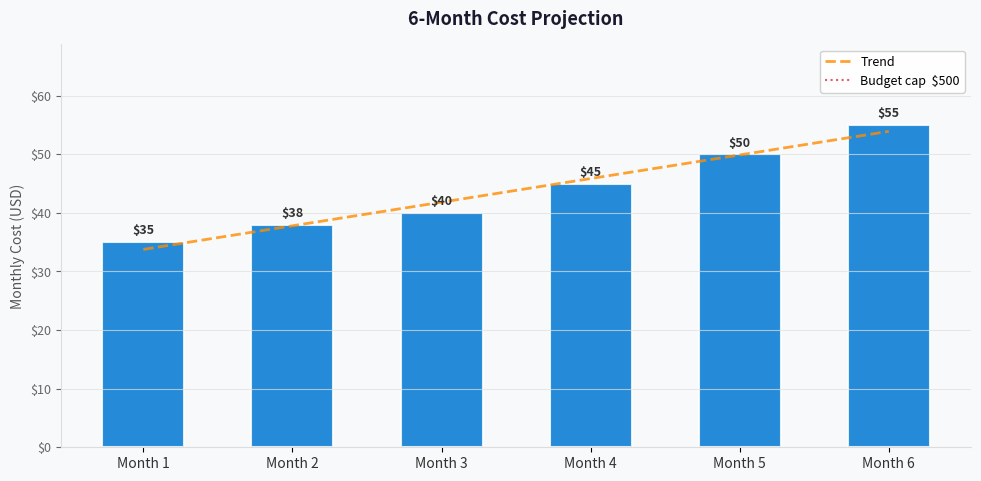

The script that saved this image: (Note: this script raises an exception after producing the figure.)
import matplotlib.pyplot as plt
import matplotlib.ticker as mticker
import numpy as np

def generate_cost_projection_chart(
    months: list[str],
    costs: list[float],
    output_path: str = "03-des-cost-projection.png",
    budget_cap: float | None = None,
) -> None:
    fig, ax = plt.subplots(figsize=(10, 5))
    fig.patch.set_facecolor("#F8F9FA")
    ax.set_facecolor("#F8F9FA")

    x = np.arange(len(months))
    bar_color = "#0078D4"

    bars = ax.bar(x, costs, color=bar_color, alpha=0.85,
                  edgecolor="white", linewidth=1.5, width=0.55)

    for bar, cost in zip(bars, costs):
        ax.text(bar.get_x() + bar.get_width() / 2, bar.get_height() + max(costs) * 0.015,
                f"${cost:,.0f}", ha="center", va="bottom",
                fontsize=9, fontweight="bold", color="#333")

    z   = np.polyfit(x, costs, 1)
    p   = np.poly1d(z)
    x_smooth = np.linspace(0, len(months) - 1, 200)
    ax.plot(x_smooth, p(x_smooth), color="#FF8C00", linewidth=2,
            linestyle="--", alpha=0.8, label="Trend")

    if budget_cap is not None:
        ax.axhline(budget_cap, color="#DC3545", linewidth=1.5,
                   linestyle=":", alpha=0.8, label=f"Budget cap  ${budget_cap:,.0f}")

    ax.set_xticks(x)
    ax.set_xticklabels(months, fontsize=10, color="#333")
    ax.set_ylabel("Monthly Cost (USD)", fontsize=10, color="#555")
    ax.set_title("6-Month Cost Projection", fontsize=13, fontweight="bold",
                 color="#1A1A2E", pad=14)
    ax.yaxis.set_major_formatter(mticker.FuncFormatter(lambda v, _: f"${v:,.0f}"))
    ax.tick_params(axis="y", labelsize=9, colors="#666")
    ax.spines[["top", "right"]].set_visible(False)
    ax.spines[["left", "bottom"]].set_color("#DDD")
    ax.grid(axis="y", color="#E0E0E0", linewidth=0.8, alpha=0.7)
    ax.set_ylim(0, max(costs) * 1.25)

    ax.legend(fontsize=9, framealpha=0.9, edgecolor="#CCC")

    plt.tight_layout(pad=1.4)
    plt.savefig(output_path, dpi=150, bbox_inches="tight", facecolor=fig.get_facecolor())
    plt.close()
    print(f"Generated: {output_path}")


# Stable dev workload with gradual traffic increase months 4-6
months = ["Month 1", "Month 2", "Month 3", "Month 4", "Month 5", "Month 6"]
costs  = [35, 38, 40, 45, 50, 55]
generate_cost_projection_chart(
    months, costs,
    output_path="agent-output/terraform-e2e/03-des-cost-projection.png",
    budget_cap=500,
)
